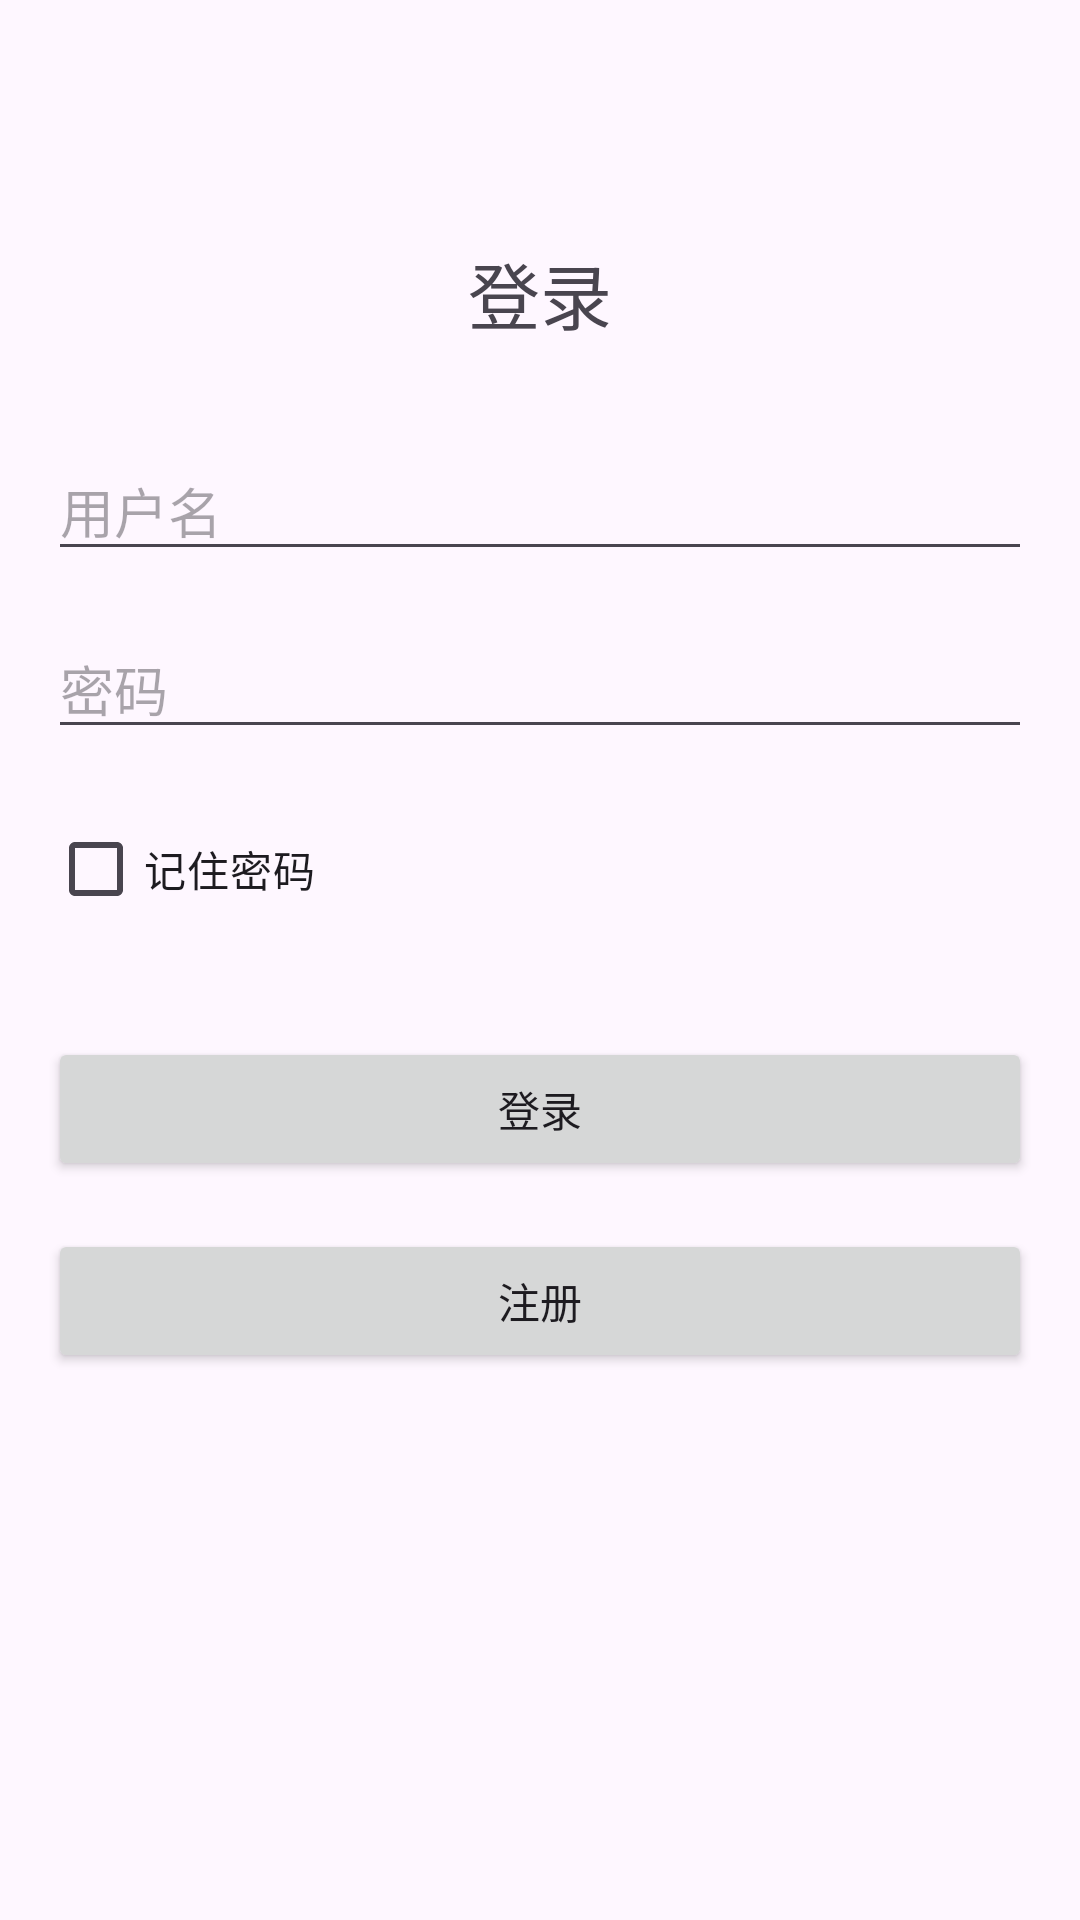

Produce the Android XML layout that renders to this screen, including the resource entries it uses.
<!-- AndroidManifest.xml: application theme Theme.Bytebar -->
<!-- res/layout/activity_login.xml -->
<?xml version="1.0" encoding="utf-8"?>
<LinearLayout xmlns:android="http://schemas.android.com/apk/res/android"
    xmlns:app="http://schemas.android.com/apk/res-auto"
    xmlns:tools="http://schemas.android.com/tools"
    android:layout_width="match_parent"
    android:layout_height="match_parent"
    android:orientation="vertical"
    android:padding="16dp"
    tools:context=".LoginActivity">

    <TextView
        android:layout_width="match_parent"
        android:layout_height="wrap_content"
        android:text="@string/login"
        android:textSize="24sp"
        android:textAlignment="center"
        android:layout_marginTop="64dp" />

    <EditText
        android:id="@+id/username_edit_text"
        android:layout_width="match_parent"
        android:layout_height="wrap_content"
        android:hint="用户名"
        android:layout_marginTop="32dp" />

    <EditText
        android:id="@+id/password_edit_text"
        android:layout_width="match_parent"
        android:layout_height="wrap_content"
        android:hint="密码"
        android:inputType="textPassword"
        android:layout_marginTop="16dp" />

    <CheckBox
        android:id="@+id/remember_me_check_box"
        android:layout_width="wrap_content"
        android:layout_height="wrap_content"
        android:text="@string/remember_password"
        android:layout_marginTop="16dp" />

    <Button
        android:id="@+id/login_button"
        android:layout_width="match_parent"
        android:layout_height="wrap_content"
        android:text="@string/login"
        android:layout_marginTop="32dp" />

    <Button
        android:id="@+id/register_button"
        android:layout_width="match_parent"
        android:layout_height="wrap_content"
        android:text="@string/register"
        android:layout_marginTop="16dp" />

    <ProgressBar
        android:id="@+id/loading_progress"
        android:layout_width="wrap_content"
        android:layout_height="wrap_content"
        android:layout_gravity="center"
        android:layout_marginTop="16dp"
        android:visibility="gone" />

</LinearLayout>
<!-- resources referenced by this layout -->
<resources>
  <string name="login">登录</string>
  <string name="register">注册</string>
  <string name="remember_password">记住密码</string>
  <style name="Theme.Bytebar" parent="Theme.MaterialComponents.DayNight.NoActionBar">
          
          <item name="colorPrimary">@color/purple_500</item>
          <item name="colorPrimaryVariant">@color/purple_700</item>
          <item name="colorOnPrimary">@color/white</item>
          
          <item name="colorSecondary">@color/teal_200</item>
          <item name="colorSecondaryVariant">@color/teal_700</item>
          <item name="colorOnSecondary">@color/black</item>
          
          <item name="android:statusBarColor">?attr/colorPrimaryVariant</item>
          
      </style>
  <!-- not gathered from this repository: default colours our renderer supplied (Android Studio template values) -->
  <color name="purple_500">#FF6200EE</color>
  <color name="purple_700">#FF3700B3</color>
  <color name="teal_200">#FF03DAC5</color>
  <color name="teal_700">#FF018786</color>
  <color name="black">#FF000000</color>
  <color name="white">#FFFFFFFF</color>
</resources>
